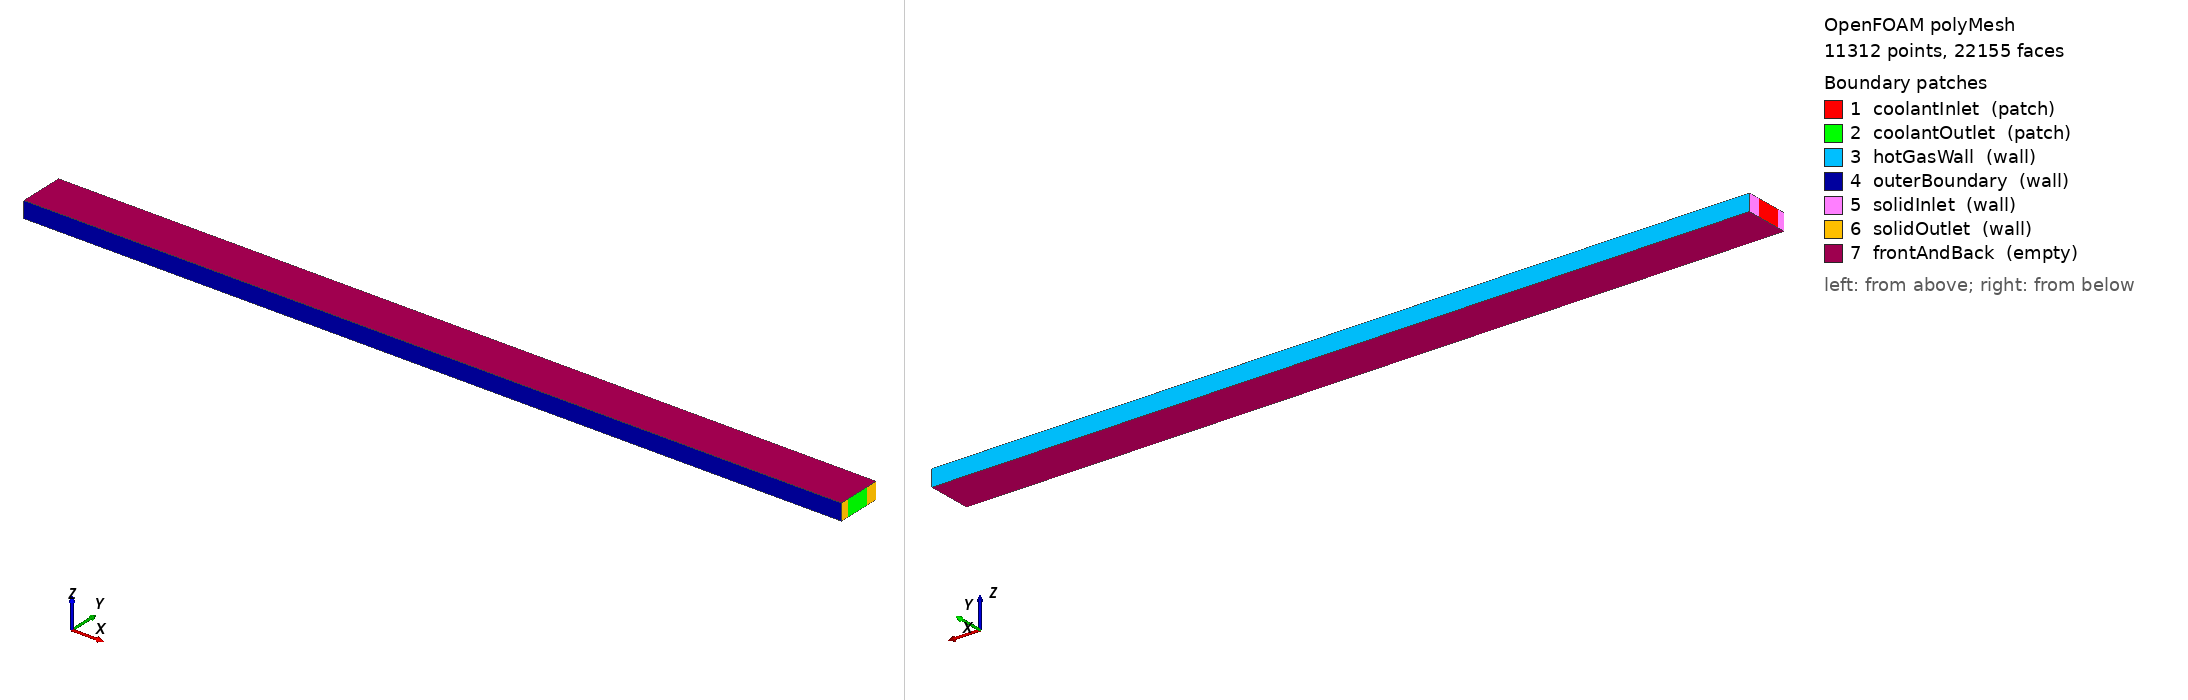

OpenFOAM case: the committed polyMesh, 11312 points, 22155 faces. Boundary patches (legend numbers): 1 coolantInlet (patch), 2 coolantOutlet (patch), 3 hotGasWall (wall), 4 outerBoundary (wall), 5 solidInlet (wall), 6 solidOutlet (wall), 7 frontAndBack (empty). Left view from above one corner, right view from below the opposite corner. Boundary conditions: 1 field file(s) under 0/; 0 of 7 drawn patches have an entry in a shipped field file.

=== constant/polyMesh/boundary ===
/*--------------------------------*- C++ -*----------------------------------*\
| =========                 |                                                 |
| \\      /  F ield         | OpenFOAM: The Open Source CFD Toolbox           |
|  \\    /   O peration     | Version:  2406                                  |
|   \\  /    A nd           | Website:  www.openfoam.com                      |
|    \\/     M anipulation  |                                                 |
\*---------------------------------------------------------------------------*/
FoamFile
{
    version     2.0;
    format      ascii;
    arch        "LSB;label=32;scalar=64";
    class       polyBoundaryMesh;
    location    "constant/polyMesh";
    object      boundary;
}
// * * * * * * * * * * * * * * * * * * * * * * * * * * * * * * * * * * * * * //

7
(
    coolantInlet
    {
        type            patch;
        nFaces          30;
        startFace       10845;
    }
    coolantOutlet
    {
        type            patch;
        nFaces          30;
        startFace       10875;
    }
    hotGasWall
    {
        type            wall;
        inGroups        1(wall);
        nFaces          100;
        startFace       10905;
    }
    outerBoundary
    {
        type            wall;
        inGroups        1(wall);
        nFaces          100;
        startFace       11005;
    }
    solidInlet
    {
        type            wall;
        inGroups        1(wall);
        nFaces          25;
        startFace       11105;
    }
    solidOutlet
    {
        type            wall;
        inGroups        1(wall);
        nFaces          25;
        startFace       11130;
    }
    frontAndBack
    {
        type            empty;
        inGroups        1(empty);
        nFaces          11000;
        startFace       11155;
    }
)

// ************************************************************************* //


=== system/blockMeshDict ===
/*--------------------------------*- C++ -*-----------------------------------*/
FoamFile
{
    version     2.0;
    format      ascii;
    class       dictionary;
    object      blockMeshDict;
}

scale   0.001;  // mm to meters

// ─── GEOMETRY ────────────────────────────────────────────────────────────────
//
//  y=0       y=1        y=4        y=5.5
//  |         |          |          |
//  |  outer  |  coolant |  inner   |
//  |  wall   |  channel |  wall    |  ← hot gas side
//  | (solid) |  (fluid) | (solid)  |
//  |  1mm    |   3mm    |  1.5mm   |
//
//  x = 0 to 100mm (channel length)
//  z = 0 to 2mm   (channel width)
//
// VERTICES (x y z):
// Front face (z=0): v0-v11
// Back face  (z=2): v12-v23

vertices
(
    // ── FRONT FACE (z=0) ──────────────────────────
    // outer wall bottom
    (  0   0   0)   // v0
    (100   0   0)   // v1
    // fluid-solid interface (outer)
    (  0   1   0)   // v2
    (100   1   0)   // v3
    // fluid-solid interface (inner)
    (  0   4   0)   // v4
    (100   4   0)   // v5
    // inner wall top (hot gas side)
    (  0   5.5 0)   // v6
    (100   5.5 0)   // v7

    // ── BACK FACE (z=2) ───────────────────────────
    (  0   0   2)   // v8
    (100   0   2)   // v9
    (  0   1   2)   // v10
    (100   1   2)   // v11
    (  0   4   2)   // v12
    (100   4   2)   // v13
    (  0   5.5 2)   // v14
    (100   5.5 2)   // v15
);

blocks
(
    // Block 0: outer solid wall (y = 0 to 1mm)
    hex (0 1 3 2   8 9 11 10)
    outerWall
    (100 10 1)
    simpleGrading (1 1 1)

    // Block 1: fluid channel (y = 1 to 4mm)
    hex (2 3 5 4   10 11 13 12)
    fluid
    (100 30 1)
    simpleGrading (1 1 1)

    // Block 2: inner solid wall (y = 4 to 5.5mm)
    hex (4 5 7 6   12 13 15 14)
    innerWall
    (100 15 1)
    simpleGrading (1 2 1)  // finer toward hot gas side
);

edges
(
);

boundary
(
    coolantInlet
    {
        type    patch;
        faces   ((2 10 12 4));
    }

    coolantOutlet
    {
        type    patch;
        faces   ((3 5 13 11));
    }

    hotGasWall
    {
        type    wall;
        faces   ((6 7 15 14));
    }

    outerBoundary
    {
        type    wall;
        faces   ((0 1 9 8));
    }

    solidInlet
    {
        type    wall;
        faces
        (
            (0 2 10 8)
            (4 6 14 12)
        );
    }

    solidOutlet
    {
        type    wall;
        faces
        (
            (1 3 11 9)
            (5 7 15 13)
        );
    }

    frontAndBack
    {
        type    empty;
        faces
        (
            (0 1 3 2)
            (2 3 5 4)
            (4 5 7 6)
            (8 9 11 10)
            (10 11 13 12)
            (12 13 15 14)
        );
    }
);

    // Axial ends (inlet/outlet of solid regions)

mergePatchPairs
();


=== system/controlDict ===
/*--------------------------------*- C++ -*-----------------------------------*/
FoamFile
{
    version     2.0;
    format      ascii;
    class       dictionary;
    object      controlDict;
}

application     chtMultiRegionFoam;

startFrom       startTime;
startTime       0;
stopAt          endTime;
endTime         5;
deltaT          1e-4;

writeControl    timeStep;
writeInterval   500;

runTimeModifiable true;


Also in the case, not shown: 0/cellToRegion (12469 bytes, source omitted); constant/polyMesh/faces (numeric list); constant/polyMesh/neighbour (numeric list); constant/polyMesh/owner (numeric list); constant/polyMesh/points (numeric list).
